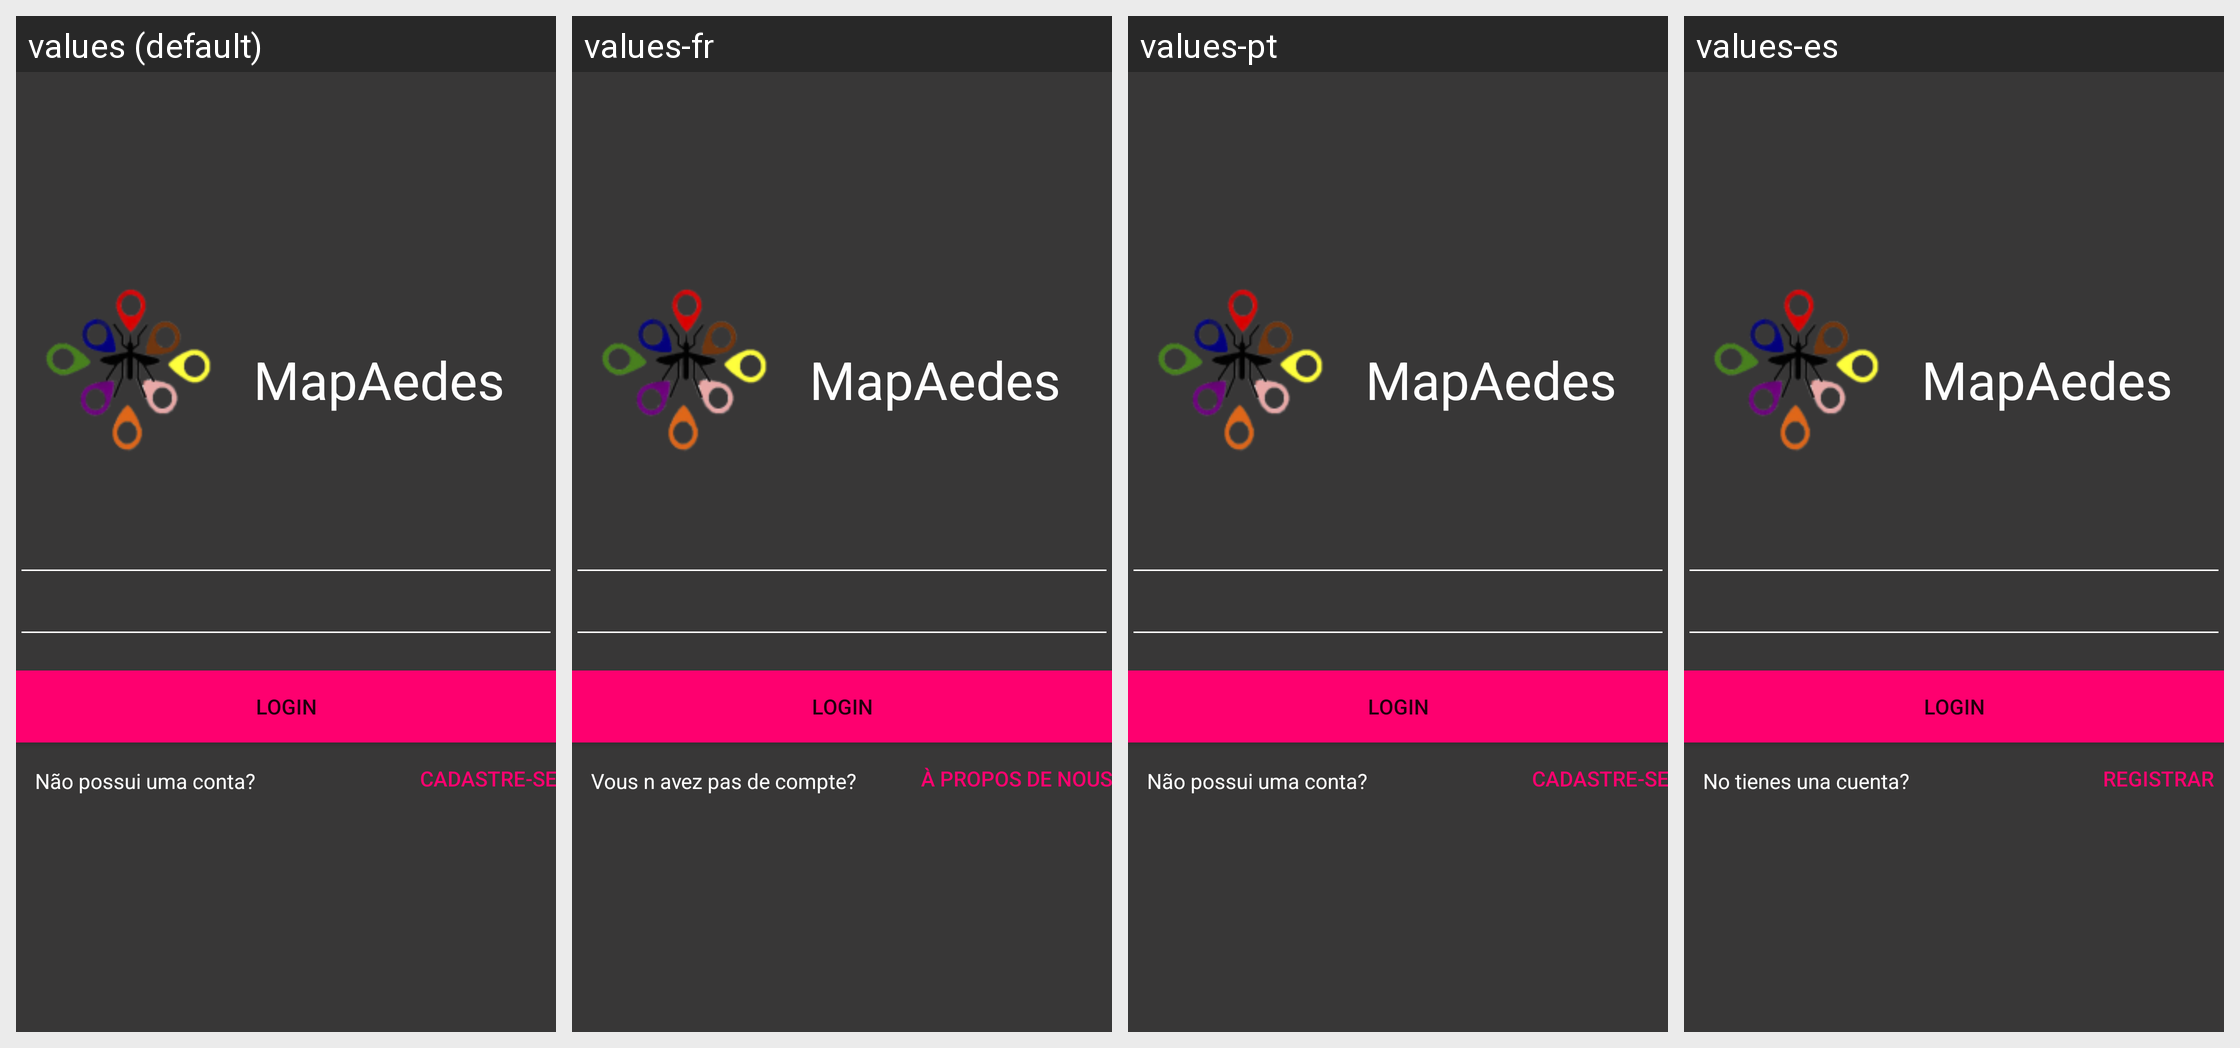

Translations of the strings shown on this Android screen, per locale in the grid:
Android screen res/layout/login.xml rendered under 4 locales, left to right: values (default), values-fr, values-pt, values-es. Device: Nexus 5 (rendered at 1080×1920; each locale shown at half size, 540×960, under a caption strip naming it); theme AppTheme.
Other locales in the repository, not shown: values-en.
Strings drawn on this screen, with the default value and each locale's value (text and hints the layout hard-codes, and strings that could not be matched under every locale, appear in the picture but are not listed):

criar_conta
  values: Não possui uma conta?
  values-fr: Vous n avez pas de compte?
  values-pt: Não possui uma conta?
  values-es: No tienes una cuenta?

cadastro
  values: Cadastre-se
  values-fr: À propos de nous
  values-pt: Cadastre-se
  values-es: Registrar

login
  values: Login
  values-fr: Login
  values-pt: Login
  values-es: Login
